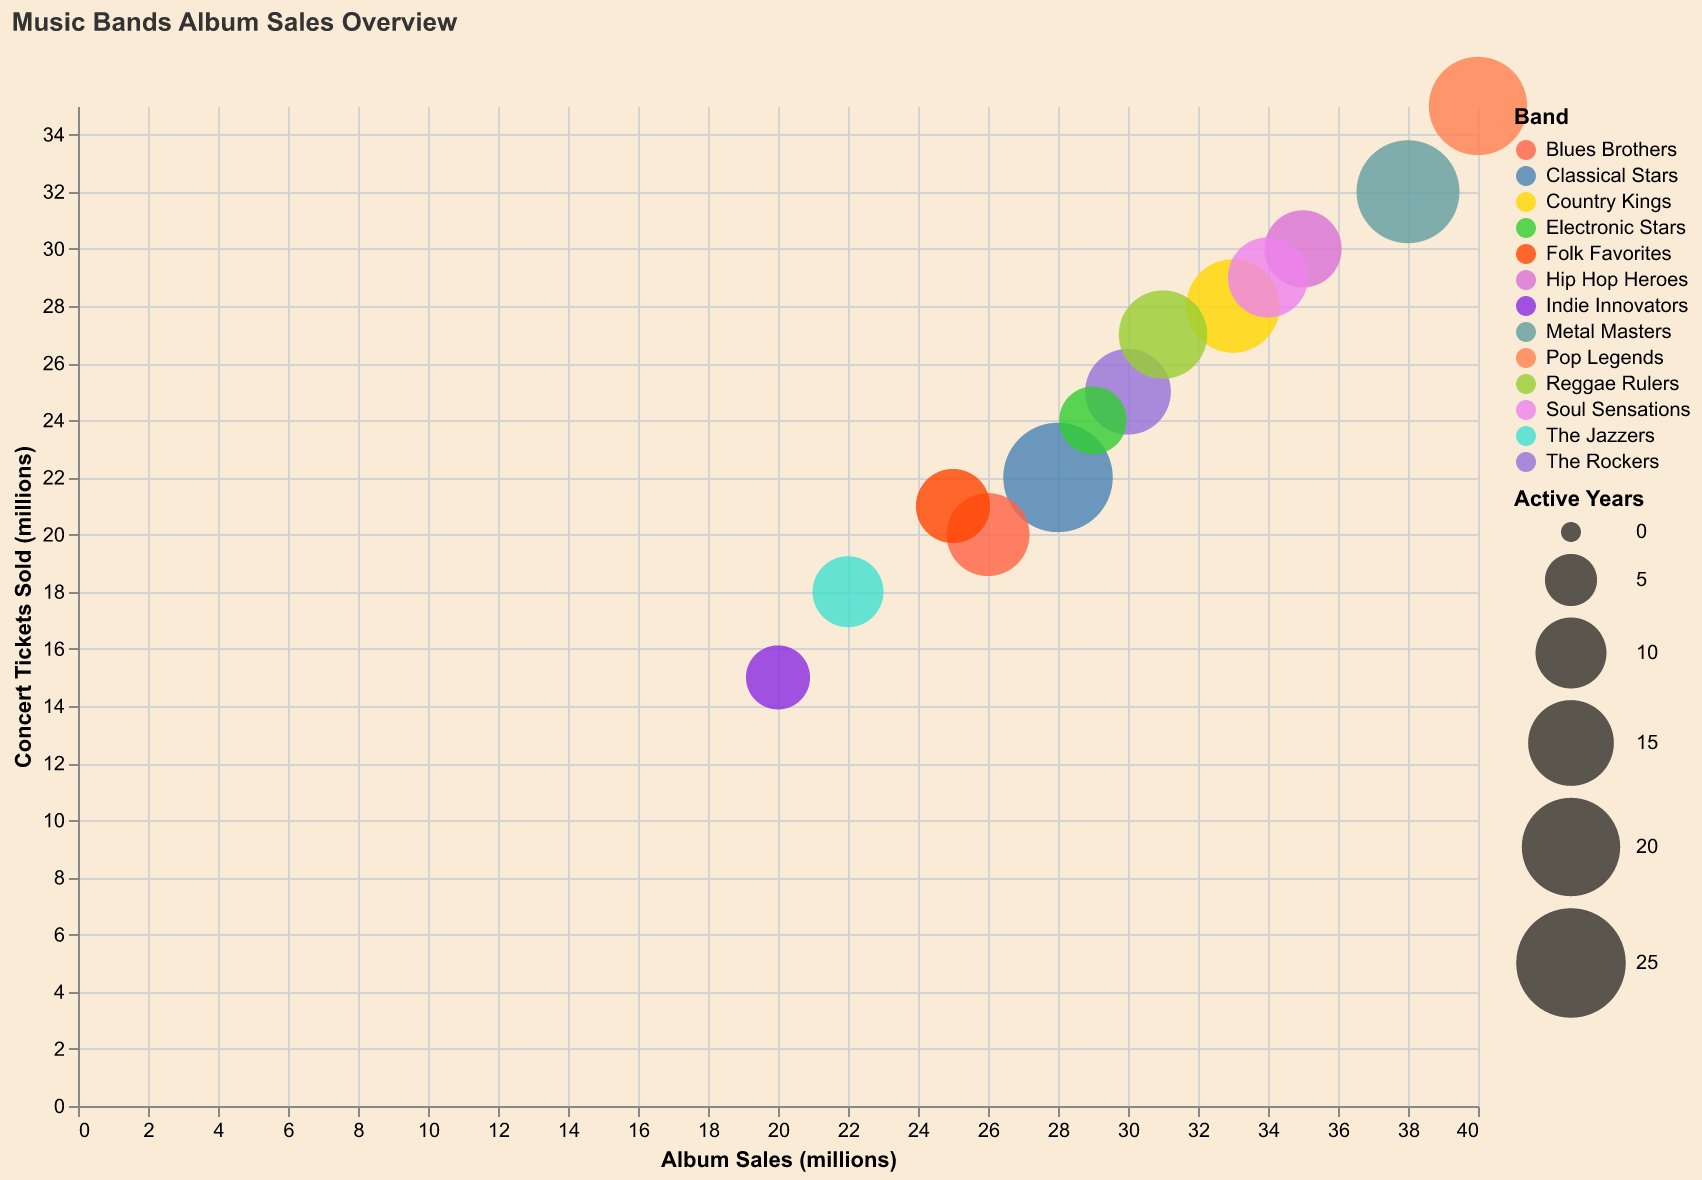

The table this chart was drawn from, first rows:
Band, Album Sales (millions), Concert Tickets Sold (millions), Active Years
The Rockers, 30, 25, 15
The Jazzers, 22, 18, 10
Pop Legends, 40, 35, 20
Hip Hop Heroes, 35, 30, 12
Classical Stars, 28, 22, 25
Country Kings, 33, 28, 18
Indie Innovators, 20, 15, 8
Blues Brothers, 26, 20, 14
Electronic Stars, 29, 24, 9
Reggae Rulers, 31, 27, 16
Metal Masters, 38, 32, 22
Folk Favorites, 25, 21, 11
Soul Sensations, 34, 29, 13
